Dataset: tobacco_processed (GitHub, TadiKev/tobacco-leaf-tooling). Classes: alternaria, cercospora, healthy.

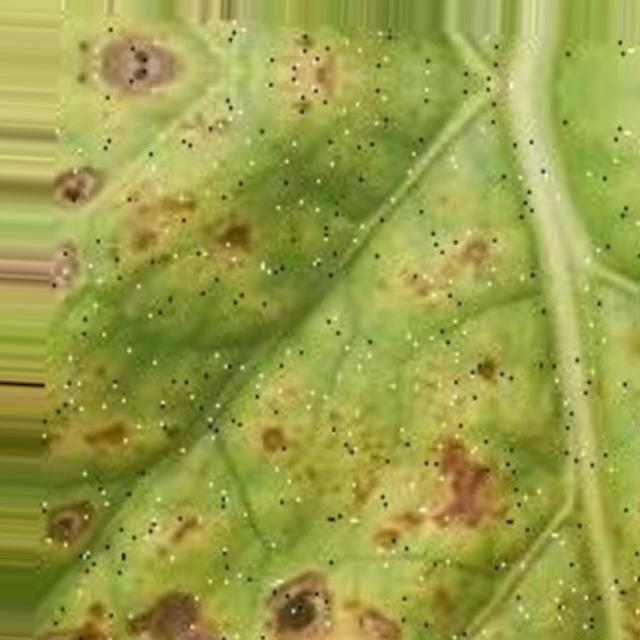
Label: alternaria

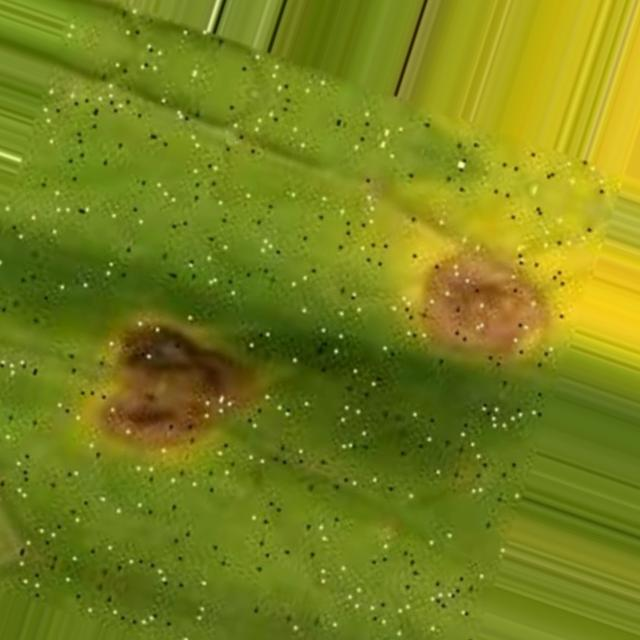
Label: cercospora

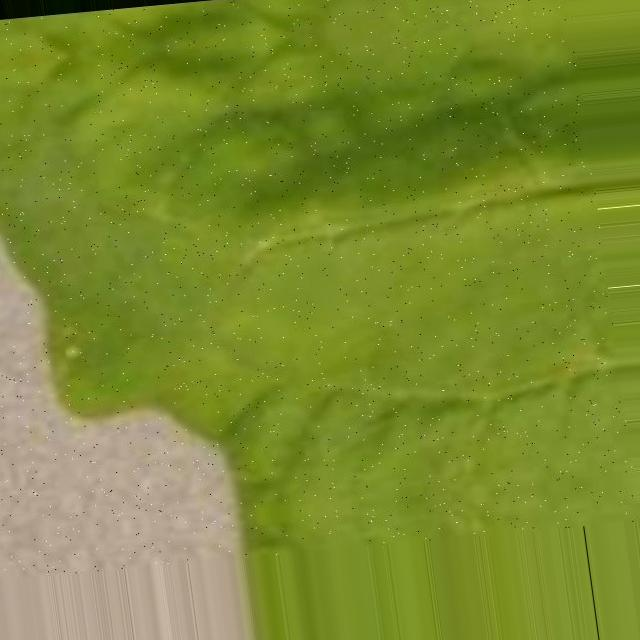
Label: cercospora

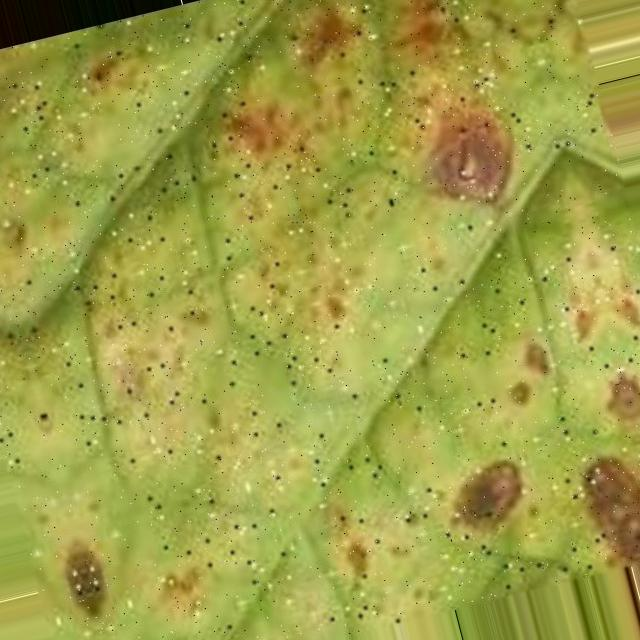
Label: alternaria

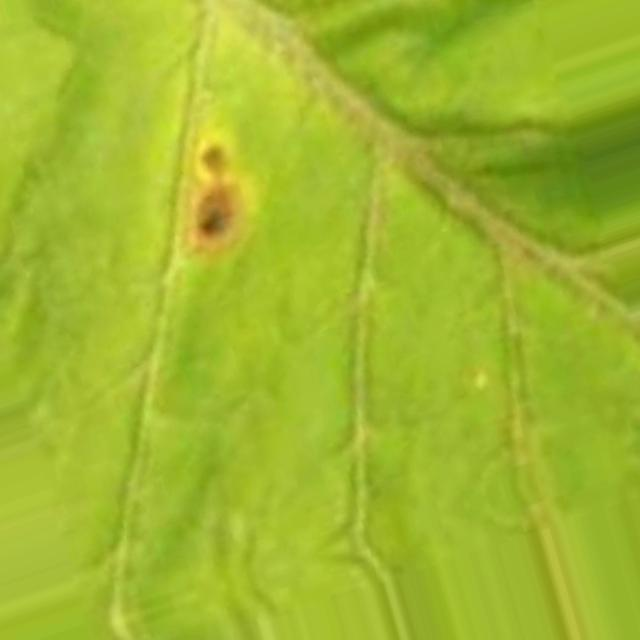
Label: cercospora

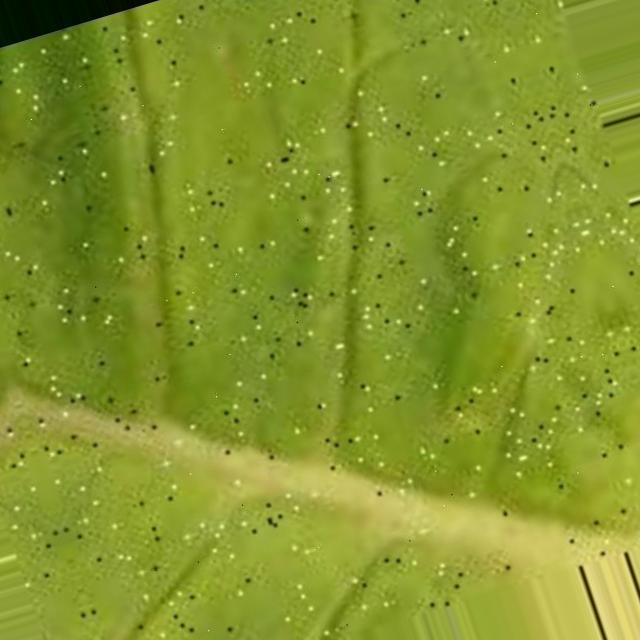
Label: cercospora
